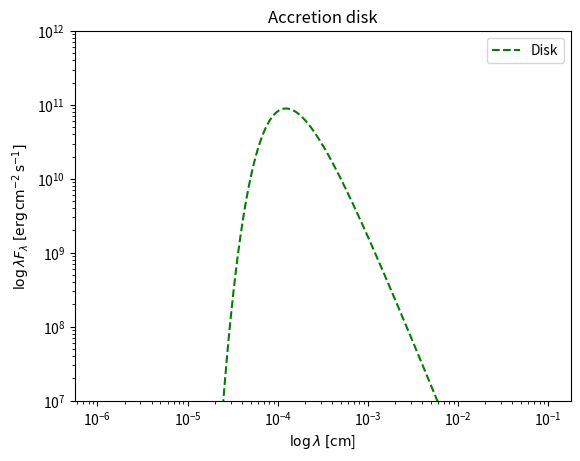

This chart was generated by the following Python code:
import matplotlib.pyplot as plt
from math import log, log10, sqrt, sin, cos, asin, radians, degrees, pi, exp
from scipy import integrate
import numpy as np

M_sun = 1.99e33           # g
R_sun = 6.96e10           # cm
M_star = M_sun            # g
R_star = 2*R_sun          # cm

d = 4.629e10              # cm
M_dot = M_star*3.1536e-1  # g/c 
R_D = 2*R_star     # cm
m_dot = 1
m = 1
i = 1              # grad
T_eff_star = 4e3   # K

G = 6.67e-8        # cm3*g-1*s-2
sigma = 5.67e-5    # g*cm-3**K-4
h = 6.626e-27      # g*cm2*s-1
c = 3e10           # cm/s
k_B = 1.38e-16     # g*cm2*s-2*K-1

lamst = [] 	# пустой список для значений lambda
lamfst = [] # пустой список для значений lambda*F_lambda

lambda_min = 1e-6  # cm
lambda_max = 1e-1  # cm
N = 200
log_lambdas = np.linspace(log10(lambda_min), log10(lambda_max), N)
lambdas = 10**log_lambdas

r_min = R_star  	        # cm
r_max = R_D      # cm
N_r = 1e8
rs = (r_min, r_max, N_r)

def T_D_eff(r):
	return 150*(r/(1.5*10**13))**-0.75

for lam in lambdas:
	print(lam) # для отслеживания процесса цикла
	lamst.append(lam)
	#accretion disk
	f_all_1 = (0,0)
	f_all_2 = (0,0)
	for r in rs :
		Phi = lambda r: asin(R_star/r)
		x = r/R_star
		if r>R_star and r<((1/cos(radians(i)))*R_star):
			gamma_0 = lambda x: asin(((1-(x)**(-2))**0.5)/sin(radians(i)))
			Interg = lambda x: ((2*h*c**2)/(lam**5))*((R_star/d)**2)* cos(radians(i)) * ((pi+2*gamma_0(x))/(exp((h*c)/(lam*k_B*T_D_eff(r/R_star)))-1))*x
			r_1 = integrate.quad(Interg, 1, R_D/R_star)
			f_all_1 = (f_all_1[0]+r_1[0], sqrt(f_all_1[1]**2+r_1[1]**2))	
		elif r>((1/cos(radians(i)))*R_star) :
			gamma_0 = pi/2
			Interg = lambda x: ((2*h*c**2)/(lam**5))*((R_star/d)**2)* cos(radians(i)) * ((pi+2*gamma_0)/(exp((h*c)/(lam*k_B*T_D_eff(r)))-1))*x
			r_2 = integrate.quad(Interg, 1, R_D/R_star)
			f_all_2 = (f_all_2[0]+r_2[0], sqrt(f_all_2[1]**2+r_2[1]**2))
	lamfst.append(lam*(f_all_1[0]+f_all_2[0])) 

print(lamst)
print(lamfst)
ax = plt.gca()
ax.set_xscale("log")
ax.set_yscale("log")
ax.set_ylim([10**7, 10**12])
plt.plot(lamst, lamfst,'--g', label='Disk') # построение графика
plt.xlabel('$\\log \\lambda\; [ \mathrm{cm}$]')
plt.ylabel('$\\log \\lambda F_\\lambda \; [\mathrm{erg}\,\mathrm{cm}^{-2}\,\mathrm{s}^{-1}]$')
plt.title('Accretion disk')
plt.legend()
plt.show()
